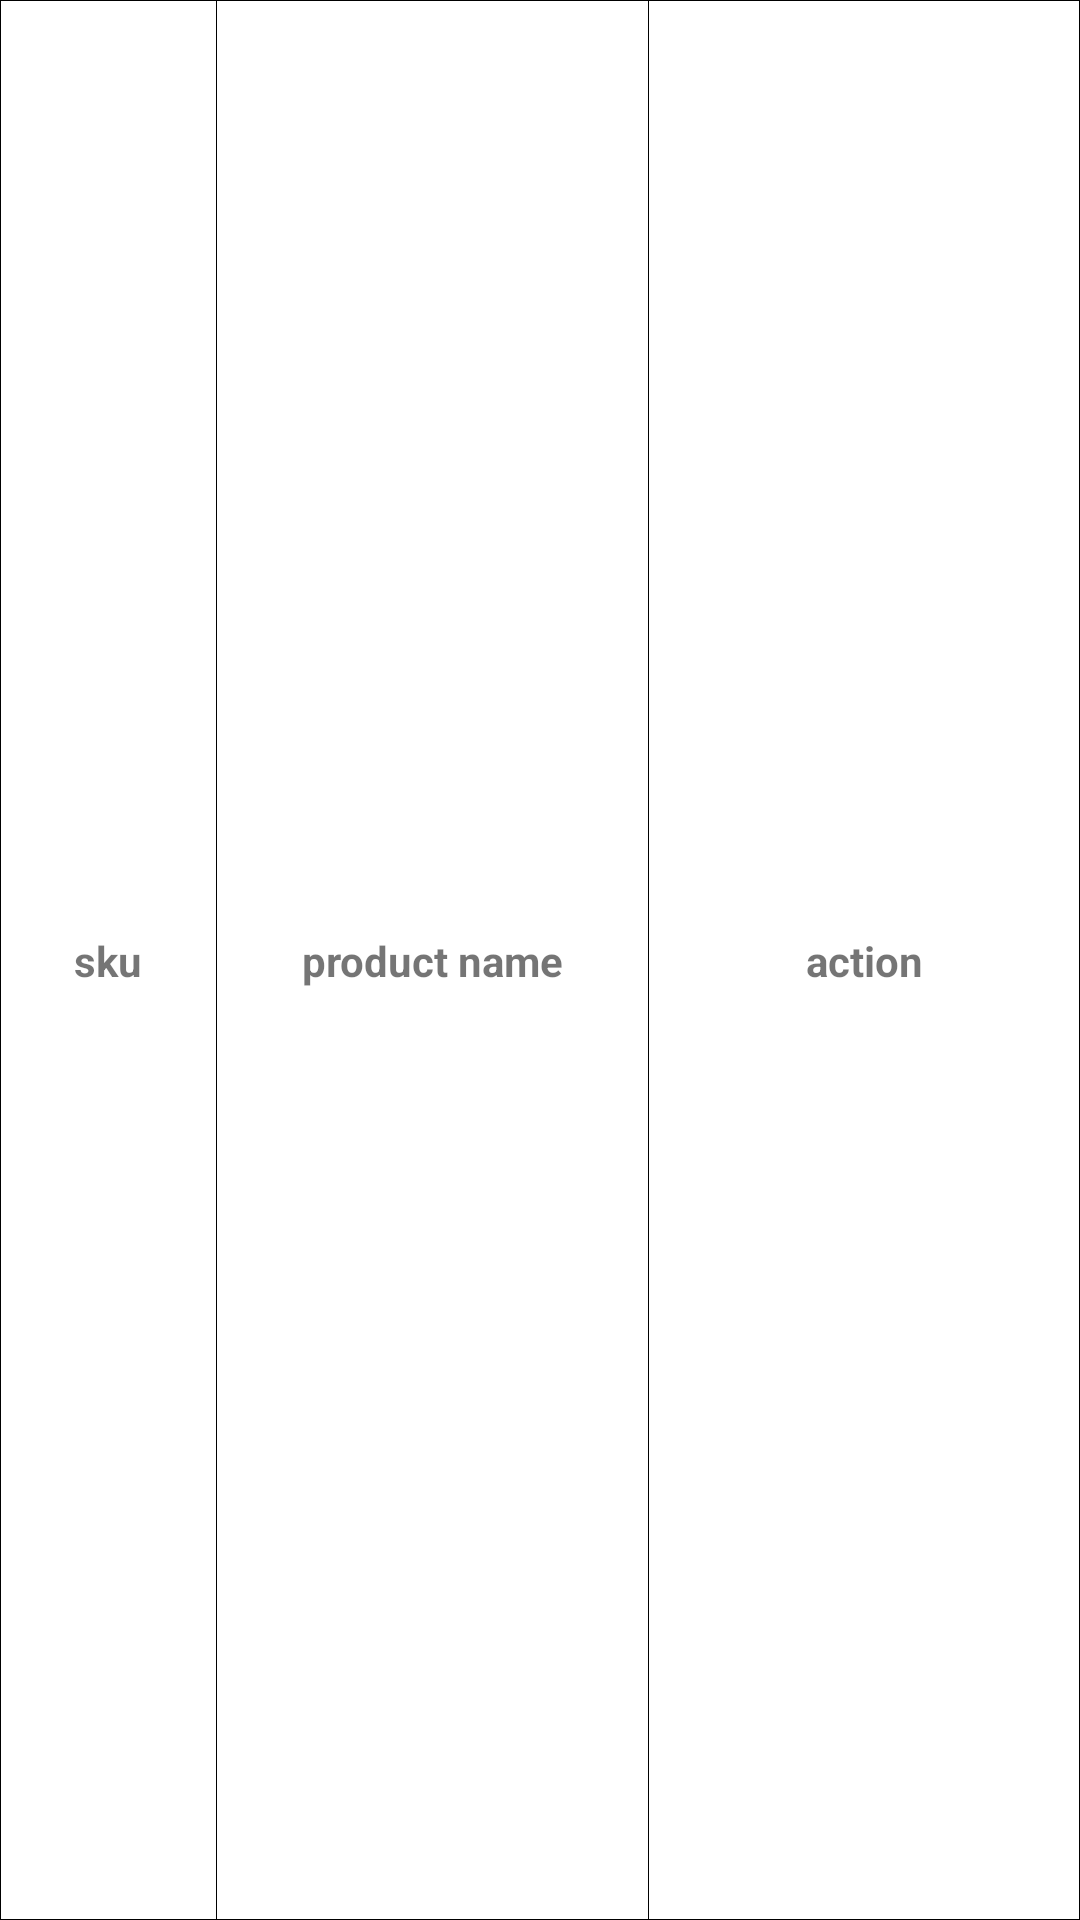

Android layout source for this screen:
<!-- AndroidManifest.xml: application theme Theme.KlikDocterTest -->
<!-- res/layout/view_product_list_title.xml -->
<?xml version="1.0" encoding="utf-8"?>
<androidx.constraintlayout.widget.ConstraintLayout xmlns:android="http://schemas.android.com/apk/res/android"
    xmlns:app="http://schemas.android.com/apk/res-auto"
    android:id="@+id/list_header"
    android:layout_width="match_parent"
    android:layout_height="wrap_content"
    android:layout_marginHorizontal="@dimen/dp_15"
    android:layout_marginTop="@dimen/dp_10"
    android:background="@drawable/list_header_background"
    android:orientation="horizontal"
    app:layout_constraintTop_toBottomOf="@+id/home_search">

    <TextView
        android:id="@+id/tv_sku"
        android:layout_width="0dp"
        android:layout_height="wrap_content"
        android:gravity="center"
        android:paddingVertical="@dimen/dp_10"
        android:text="@string/sku"
        android:textStyle="bold"
        app:layout_constraintBottom_toBottomOf="parent"
        app:layout_constraintStart_toStartOf="parent"
        app:layout_constraintTop_toTopOf="parent"
        app:layout_constraintWidth_percent="0.2" />

    <View
        android:layout_width="1px"
        android:layout_height="0dp"
        android:background="@color/black"
        app:layout_constraintBottom_toBottomOf="parent"
        app:layout_constraintStart_toStartOf="@+id/tv_product_name"
        app:layout_constraintTop_toTopOf="parent" />

    <TextView
        android:id="@+id/tv_product_name"
        android:layout_width="0dp"
        android:layout_height="wrap_content"
        android:gravity="center"
        android:text="@string/product_name"
        android:textStyle="bold"
        app:layout_constraintBottom_toBottomOf="parent"
        app:layout_constraintStart_toEndOf="@+id/tv_sku"
        app:layout_constraintTop_toTopOf="parent"
        app:layout_constraintWidth_percent="0.4" />

    <View
        android:layout_width="1px"
        android:layout_height="0dp"
        android:background="@color/black"
        app:layout_constraintBottom_toBottomOf="parent"
        app:layout_constraintStart_toStartOf="@+id/action"
        app:layout_constraintTop_toTopOf="parent" />

    <TextView
        android:id="@+id/action"
        android:layout_width="0dp"
        android:layout_height="wrap_content"
        android:gravity="center"
        android:text="@string/action"
        android:textStyle="bold"
        app:layout_constraintBottom_toBottomOf="parent"
        app:layout_constraintStart_toEndOf="@+id/tv_product_name"
        app:layout_constraintTop_toTopOf="parent"
        app:layout_constraintWidth_percent="0.4" />


</androidx.constraintlayout.widget.ConstraintLayout>
<!-- resources referenced by this layout -->
<resources>
  <color name="black">#FF000000</color>
  <dimen name="dp_10">10dp</dimen>
  <dimen name="dp_15">15dp</dimen>
  <!-- drawable list_header_background (drawable) -->
  <?xml version="1.0" encoding="utf-8"?>
  <shape xmlns:android="http://schemas.android.com/apk/res/android"
      android:shape="rectangle">
      <stroke
          android:width="1px"
          android:color="@color/black" />
  
  </shape>
  <string name="action">action</string>
  <string name="product_name">product name</string>
  <string name="sku">sku</string>
  <style name="Theme.KlikDocterTest" parent="Theme.MaterialComponents.DayNight.DarkActionBar">
          
          <item name="colorPrimary">@color/primary</item>
          <item name="colorPrimaryVariant">@color/primaryVariant</item>
          <item name="colorOnPrimary">@color/white</item>
          
          <item name="colorSecondary">@color/teal_200</item>
          <item name="colorSecondaryVariant">@color/teal_700</item>
          <item name="colorOnSecondary">@color/black</item>
          
          <item name="android:statusBarColor" tools:targetApi="l">?attr/colorPrimaryVariant</item>
          
      </style>
  <color name="primary">#FF32a852</color>
  <color name="primaryVariant">#FF165226</color>
  <color name="white">#FFFFFFFF</color>
  <color name="teal_200">#FF03DAC5</color>
  <color name="teal_700">#FF018786</color>
</resources>
